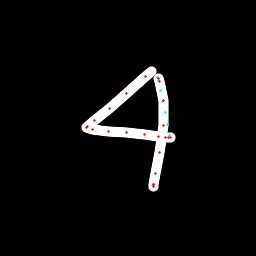

The file beside this chart, header and first rows:
x, y, hover, eod
151.7, 71.28, 0.0, 0.0
145.1, 76.45, 0.0, 0.0
126.7, 93.58, 0.0, 0.0
109.5, 108.5, 0.0, 0.0
94.89, 120.5, 0.0, 0.0
87.34, 127, 0.0, 0.0
86.76, 127.7, 0.0, 0.0
92.74, 129.3, 0.0, 0.0
108.5, 131.5, 0.0, 0.0
126.4, 132.3, 0.0, 0.0
144.6, 134.2, 0.0, 0.0
158.6, 136.8, 0.0, 0.0
165.8, 137.6, 0.0, 0.0
168.7, 137.9, 0.0, 0.0
170.1, 137.1, 0.0, 0.0
169.7, 135.5, 1.0, 0.0
167.4, 124.1, 1.0, 0.0
165, 112.8, 1.0, 0.0
162.6, 101.6, 1.0, 0.0
160.3, 90.7, 1.0, 0.0
158.2, 80.19, 1.0, 0.0
157.9, 77.71, 1.0, 0.0
158.5, 78.85, 0.0, 0.0
159.9, 81.46, 0.0, 0.0
163.6, 100.6, 0.0, 0.0
163.3, 125.2, 0.0, 0.0
159.9, 152.9, 0.0, 0.0
155.5, 173.9, 0.0, 0.0
153.5, 184.4, 0.0, 0.0
153.2, 186.1, 0.0, 0.0
153.1, 184.8, 0.0, 1.0
